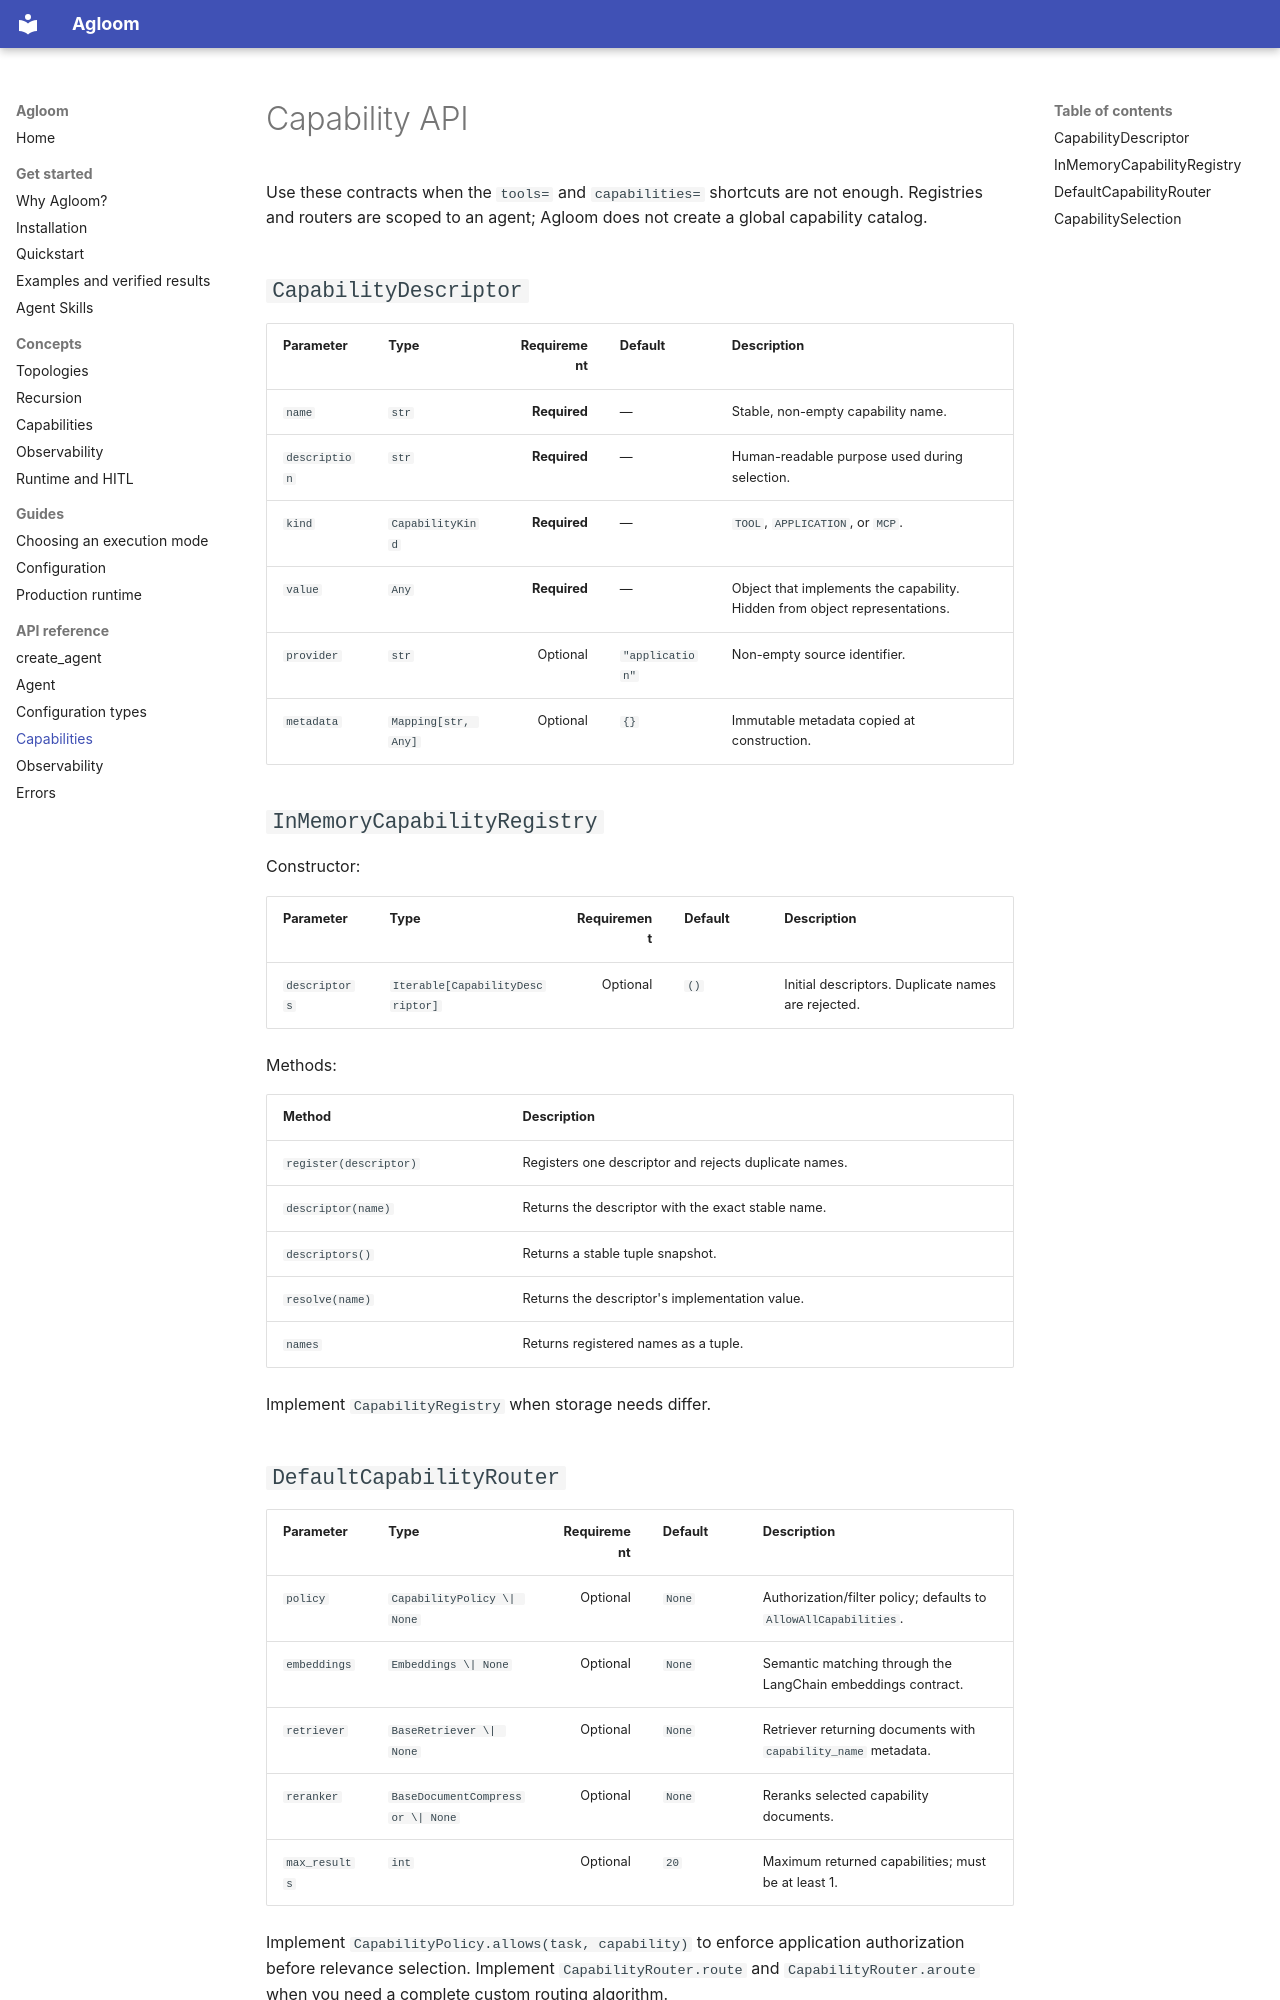

repository: smuniharish/agloom · page: api/capabilities/index.html · generator: mkdocs

# Capability API

Use these contracts when the `tools=` and `capabilities=` shortcuts are not
enough. Registries and routers are scoped to an agent; Agloom does not create a
global capability catalog.

## `CapabilityDescriptor`

| Parameter | Type | Requirement | Default | Description |
|---|---|---:|---|---|
| `name` | `str` | **Required** | — | Stable, non-empty capability name. |
| `description` | `str` | **Required** | — | Human-readable purpose used during selection. |
| `kind` | `CapabilityKind` | **Required** | — | `TOOL`, `APPLICATION`, or `MCP`. |
| `value` | `Any` | **Required** | — | Object that implements the capability. Hidden from object representations. |
| `provider` | `str` | Optional | `"application"` | Non-empty source identifier. |
| `metadata` | `Mapping[str, Any]` | Optional | `{}` | Immutable metadata copied at construction. |

## `InMemoryCapabilityRegistry`

Constructor:

| Parameter | Type | Requirement | Default | Description |
|---|---|---:|---|---|
| `descriptors` | `Iterable[CapabilityDescriptor]` | Optional | `()` | Initial descriptors. Duplicate names are rejected. |

Methods:

| Method | Description |
|---|---|
| `register(descriptor)` | Registers one descriptor and rejects duplicate names. |
| `descriptor(name)` | Returns the descriptor with the exact stable name. |
| `descriptors()` | Returns a stable tuple snapshot. |
| `resolve(name)` | Returns the descriptor's implementation value. |
| `names` | Returns registered names as a tuple. |

Implement `CapabilityRegistry` when storage needs differ.
